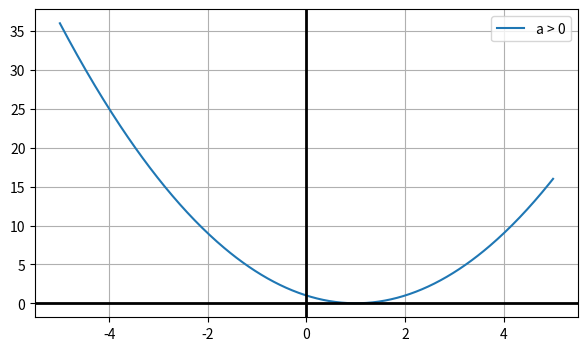
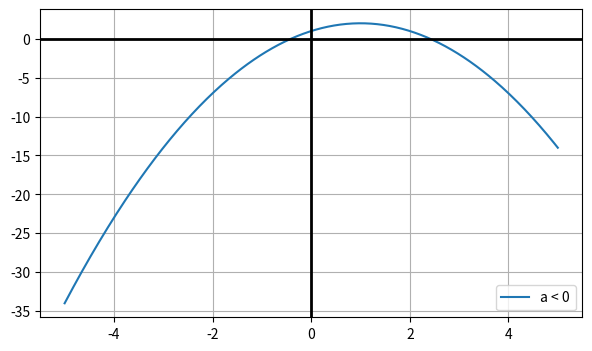

Here is the Python script that generated these plots, in order:
import numpy as np
import matplotlib.pyplot as plt

x = np.linspace(-5, 5, 400)

plt.figure(figsize=(7,4))
plt.plot(x, x**2 - 2*x + 1, label='a > 0')
plt.axhline(0, color='black', linewidth=2)
plt.axvline(0, color='black', linewidth=2)
plt.grid(True)
plt.legend()
plt.show()

plt.figure(figsize=(7,4))
plt.plot(x, -x**2 + 2*x + 1, label='a < 0')
plt.axhline(0, color='black', linewidth=2)
plt.axvline(0, color='black', linewidth=2)
plt.grid(True)
plt.legend()
plt.show()